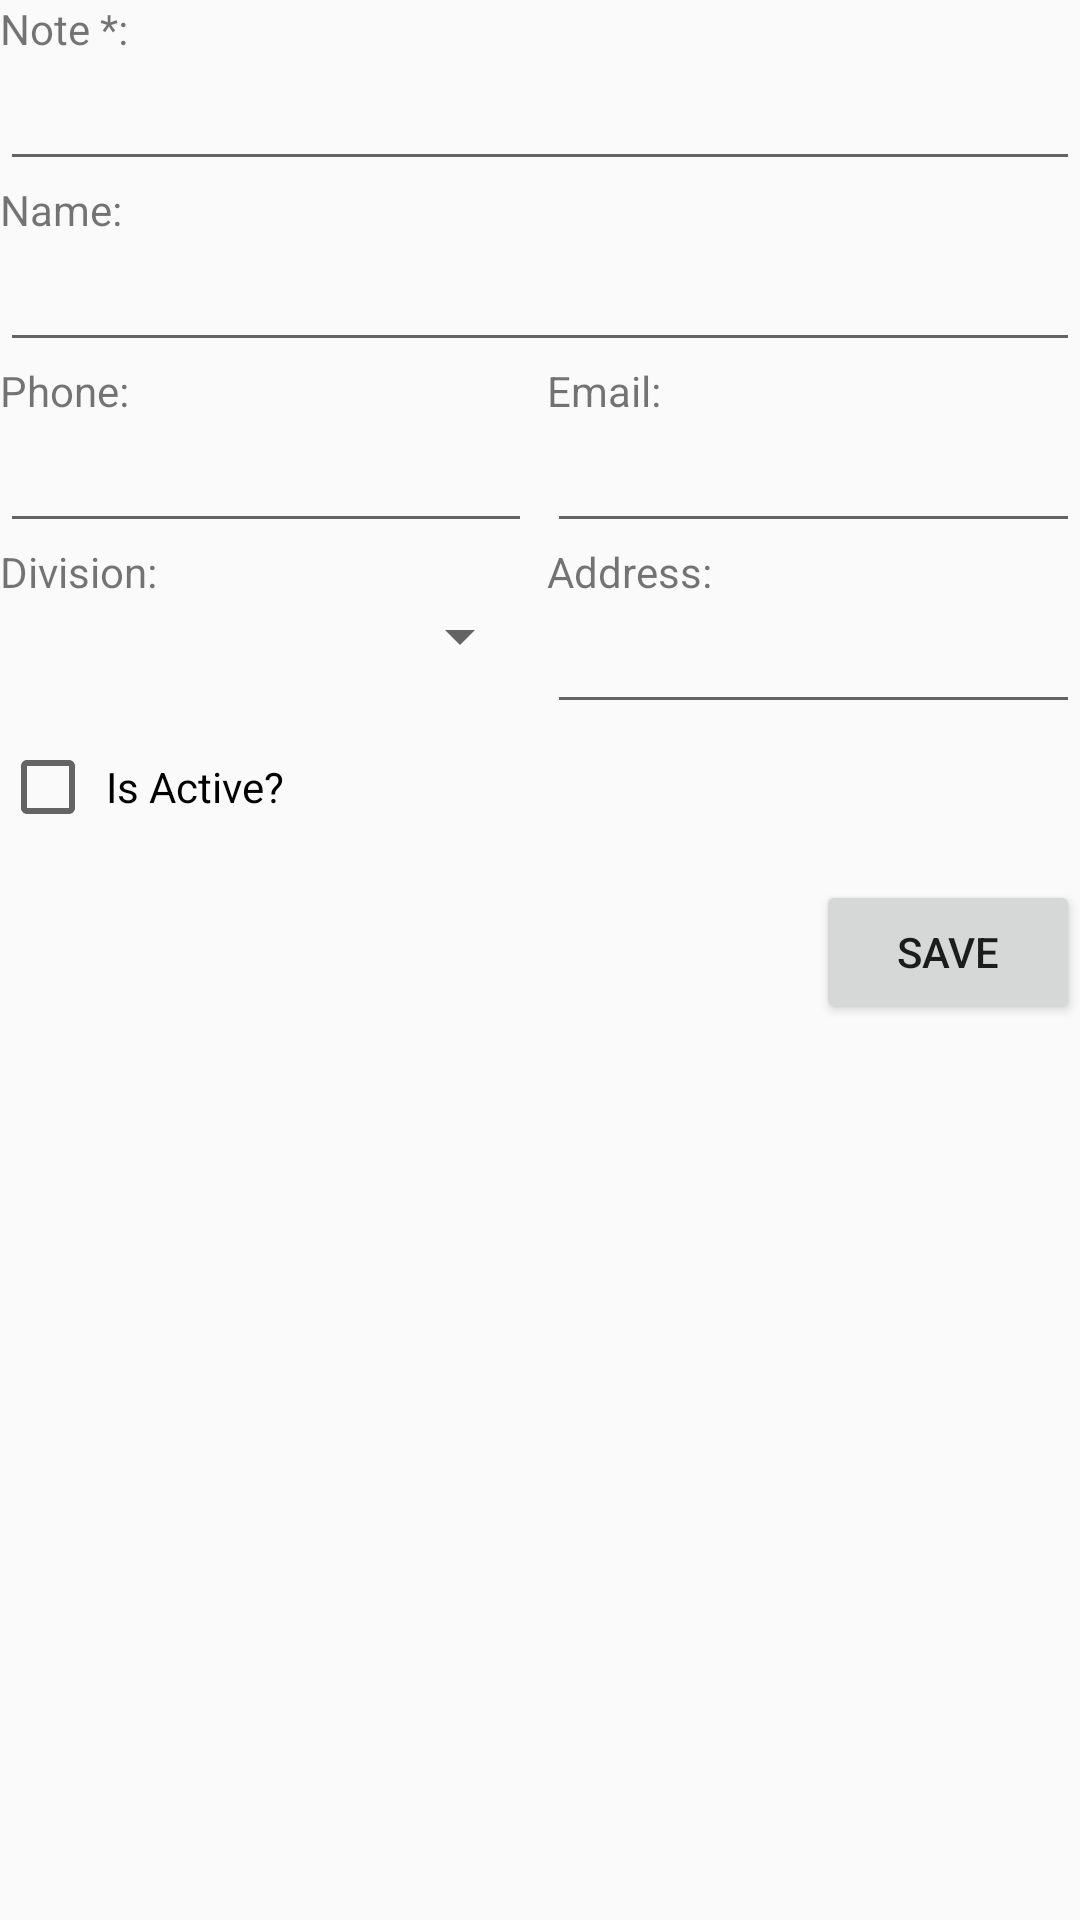

This screen was rendered from an Android layout file. Write that file and the resources it references.
<!-- AndroidManifest.xml: application theme AppTheme -->
<!-- res/layout/activity_entry.xml -->
<?xml version="1.0" encoding="utf-8"?>
<android.support.constraint.ConstraintLayout xmlns:android="http://schemas.android.com/apk/res/android"
    xmlns:app="http://schemas.android.com/apk/res-auto"
    xmlns:tools="http://schemas.android.com/tools"
    android:layout_width="match_parent"
    android:layout_height="match_parent"
    android:layout_margin="10dp"
    tools:context=".activity.EntryActivity">

    <LinearLayout
        android:layout_width="match_parent"
        android:layout_height="match_parent"
        android:orientation="vertical">

        <TextView
            android:layout_width="wrap_content"
            android:layout_height="wrap_content"
            android:text="Note *:" />

        <EditText
            android:id="@+id/txtNote"
            android:layout_width="match_parent"
            android:layout_height="wrap_content" />

        <TextView
            android:layout_width="wrap_content"
            android:layout_height="wrap_content"
            android:text="Name:" />

        <EditText
            android:id="@+id/txtName"
            android:layout_width="match_parent"
            android:layout_height="wrap_content" />

        <LinearLayout
            android:layout_width="match_parent"
            android:layout_height="wrap_content"
            android:orientation="horizontal">

            <LinearLayout
                android:layout_width="0dp"
                android:layout_height="wrap_content"
                android:layout_weight=".5"
                android:orientation="vertical">

                <TextView
                    android:layout_width="wrap_content"
                    android:layout_height="wrap_content"
                    android:text="Phone:" />

                <EditText
                    android:id="@+id/txtPhone"
                    android:layout_width="match_parent"
                    android:layout_height="wrap_content"
                    android:inputType="phone"/>

            </LinearLayout>

            <LinearLayout
                android:layout_width="0dp"
                android:layout_height="wrap_content"
                android:layout_marginLeft="5dp"
                android:layout_weight=".5"
                android:orientation="vertical">

                <TextView
                    android:layout_width="wrap_content"
                    android:layout_height="wrap_content"
                    android:text="Email:" />

                <EditText
                    android:id="@+id/txtEmail"
                    android:layout_width="match_parent"
                    android:layout_height="wrap_content"
                    android:inputType="textEmailAddress"/>

            </LinearLayout>

        </LinearLayout>

        <LinearLayout
            android:layout_width="match_parent"
            android:layout_height="wrap_content"
            android:orientation="horizontal">

            <LinearLayout
                android:layout_width="0dp"
                android:layout_height="wrap_content"
                android:layout_weight=".5"
                android:orientation="vertical">

                <TextView
                    android:layout_width="match_parent"
                    android:layout_height="wrap_content"
                    android:text="Division:" />

                <Spinner
                    android:id="@+id/cboDivision"
                    android:layout_width="match_parent"
                    android:layout_height="wrap_content" />

            </LinearLayout>

            <LinearLayout
                android:layout_width="0dp"
                android:layout_height="wrap_content"
                android:layout_marginLeft="5dp"
                android:layout_weight=".5"
                android:orientation="vertical">

                <TextView
                    android:layout_width="match_parent"
                    android:layout_height="wrap_content"
                    android:text="Address:" />

                <EditText
                    android:id="@+id/txtAdress"
                    android:layout_width="match_parent"
                    android:layout_height="wrap_content" />

            </LinearLayout>

        </LinearLayout>

        <CheckBox
            android:id="@+id/chkIsActive"
            android:layout_width="wrap_content"
            android:layout_height="wrap_content"
            android:layout_marginRight="16dp"
            android:layout_marginTop="5dp"
            android:layout_marginBottom="5dp"
            android:text=" Is Active?"/>

        <Button
            android:id="@+id/btnSave"
            android:layout_width="wrap_content"
            android:layout_height="wrap_content"
            android:text="Save"
            android:layout_gravity="right"
            android:layout_marginTop="10dp"/>

    </LinearLayout>

</android.support.constraint.ConstraintLayout>
<!-- resources referenced by this layout -->
<resources>
  <style name="AppTheme" parent="Theme.AppCompat.Light.DarkActionBar">
          
          <item name="colorPrimary">@color/colorPrimary</item>
          <item name="colorPrimaryDark">@color/colorPrimaryDark</item>
          <item name="colorAccent">@color/colorAccent</item>
      </style>
  <color name="colorPrimary">#3F51B5</color>
  <color name="colorPrimaryDark">#303F9F</color>
  <color name="colorAccent">#FF4081</color>
</resources>
